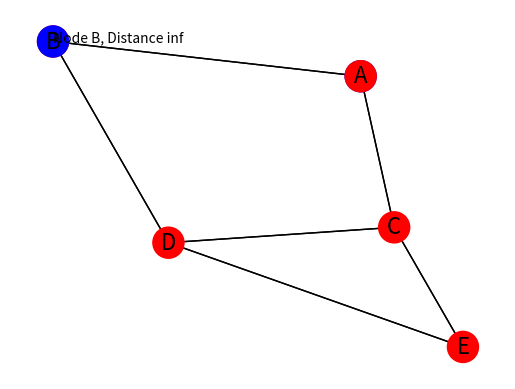
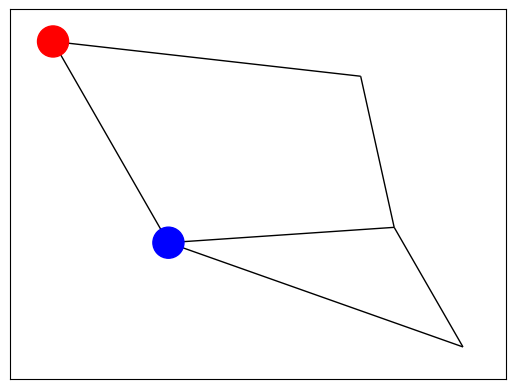

Generate these figures, in order, with matplotlib:
import matplotlib.pyplot as plt
import networkx as nx
import numpy as np

# 创建一个简单的图
G = nx.Graph()
G.add_edge('A', 'B', weight=2)
G.add_edge('A', 'C', weight=3)
G.add_edge('B', 'D', weight=1)
G.add_edge('C', 'D', weight=5)
G.add_edge('C', 'E', weight=4)
G.add_edge('E', 'D', weight=1)

# 初始化距离字典，将每个节点的距离设置为无穷大
distances = {node: float('infinity') for node in G.nodes()}
distances['A'] = 0

# 使用 Dijkstra 算法找到最短路径
shortest_path = nx.dijkstra_path(G, 'A', 'D', weight='weight')

# 动态可视化建立最短路径的过程
fig, ax = plt.subplots()
pos = nx.spring_layout(G)
labels = {node: node for node in G.nodes()}
colors = ['blue' if d == 0 else 'red' for d in distances.values()]
nx.draw_networkx_nodes(G, pos, nodelist=G.nodes(), node_size=500, node_color=colors)
nx.draw_networkx_edges(G, pos)
nx.draw_networkx_labels(G, pos, labels, font_size=16, font_family='sans-serif')
plt.axis('off')
plt.show(block=False)

# 逐步显示每一步的建立过程
for i in range(len(shortest_path) - 1):
    next_node = shortest_path[i + 1]
    next_distance = distances[next_node]
    ax.text(pos[next_node][0], pos[next_node][1], f'Node {next_node}, Distance {next_distance}')
    distances[next_node] = next_distance + distances[shortest_path[i]] - G[shortest_path[i]][next_node]['weight']
    nx.draw_networkx_nodes(G, pos, nodelist=[shortest_path[i], next_node], node_size=500, node_color=['red', 'blue'])
    nx.draw_networkx_edges(G, pos)
    plt.pause(0.5)
    plt.clf()
plt.show(block=True)
